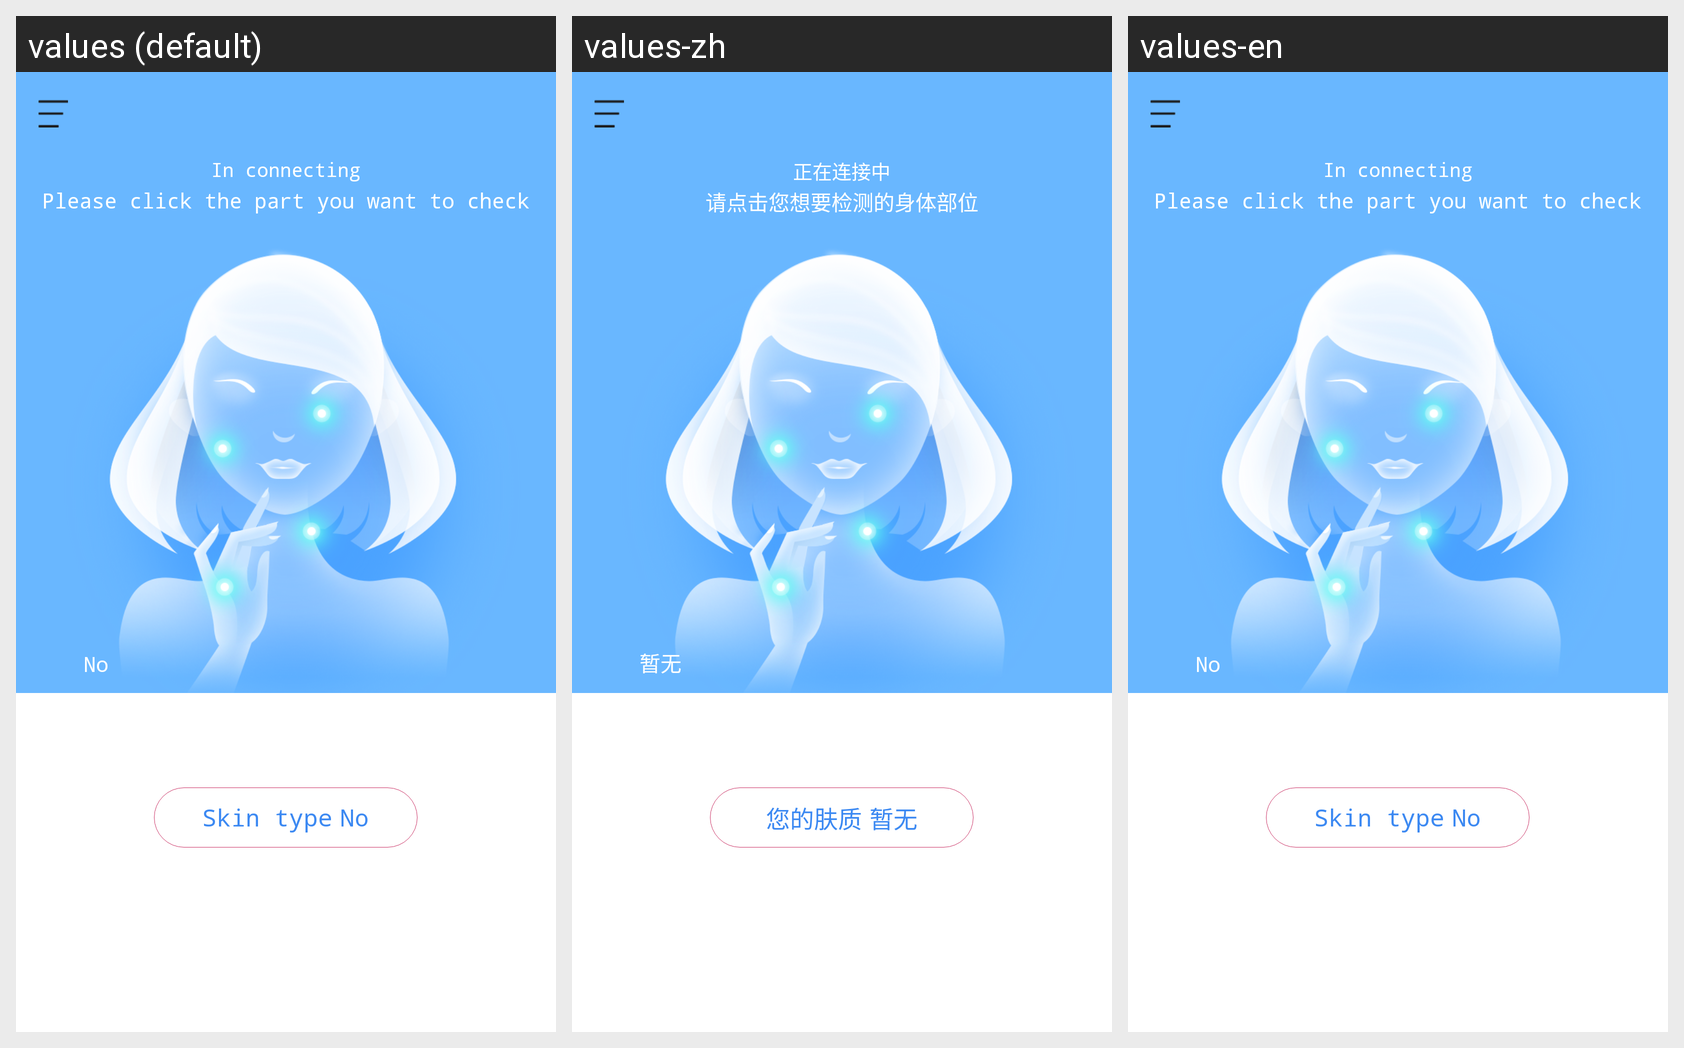

The same Android screen rendered under several of its app's locales, left to right. List the strings drawn on it with the default value and each locale's translation.
Android screen res/layout/water_replenish_meter_detail.xml rendered under 3 locales, left to right: values (default), values-zh, values-en. Device: Nexus 5 (rendered at 1080×1920; each locale shown at half size, 540×960, under a caption strip naming it); theme AppTheme.
Strings drawn on this screen, with the default value and each locale's value (text and hints the layout hard-codes, and strings that could not be matched under every locale, appear in the picture but are not listed):

water_replenish_tip
  values: Please click the part you want to check
  values-zh: 请点击您想要检测的身体部位
  values-en: Please click the part you want to check

text_null
  values: No
  values-zh: 暂无
  values-en: No

loding_now
  values: In connecting
  values-zh: 正在连接中
  values-en: In connecting

water_replenish_skin
  values: Skin type
  values-zh: 您的肤质
  values-en: Skin type
